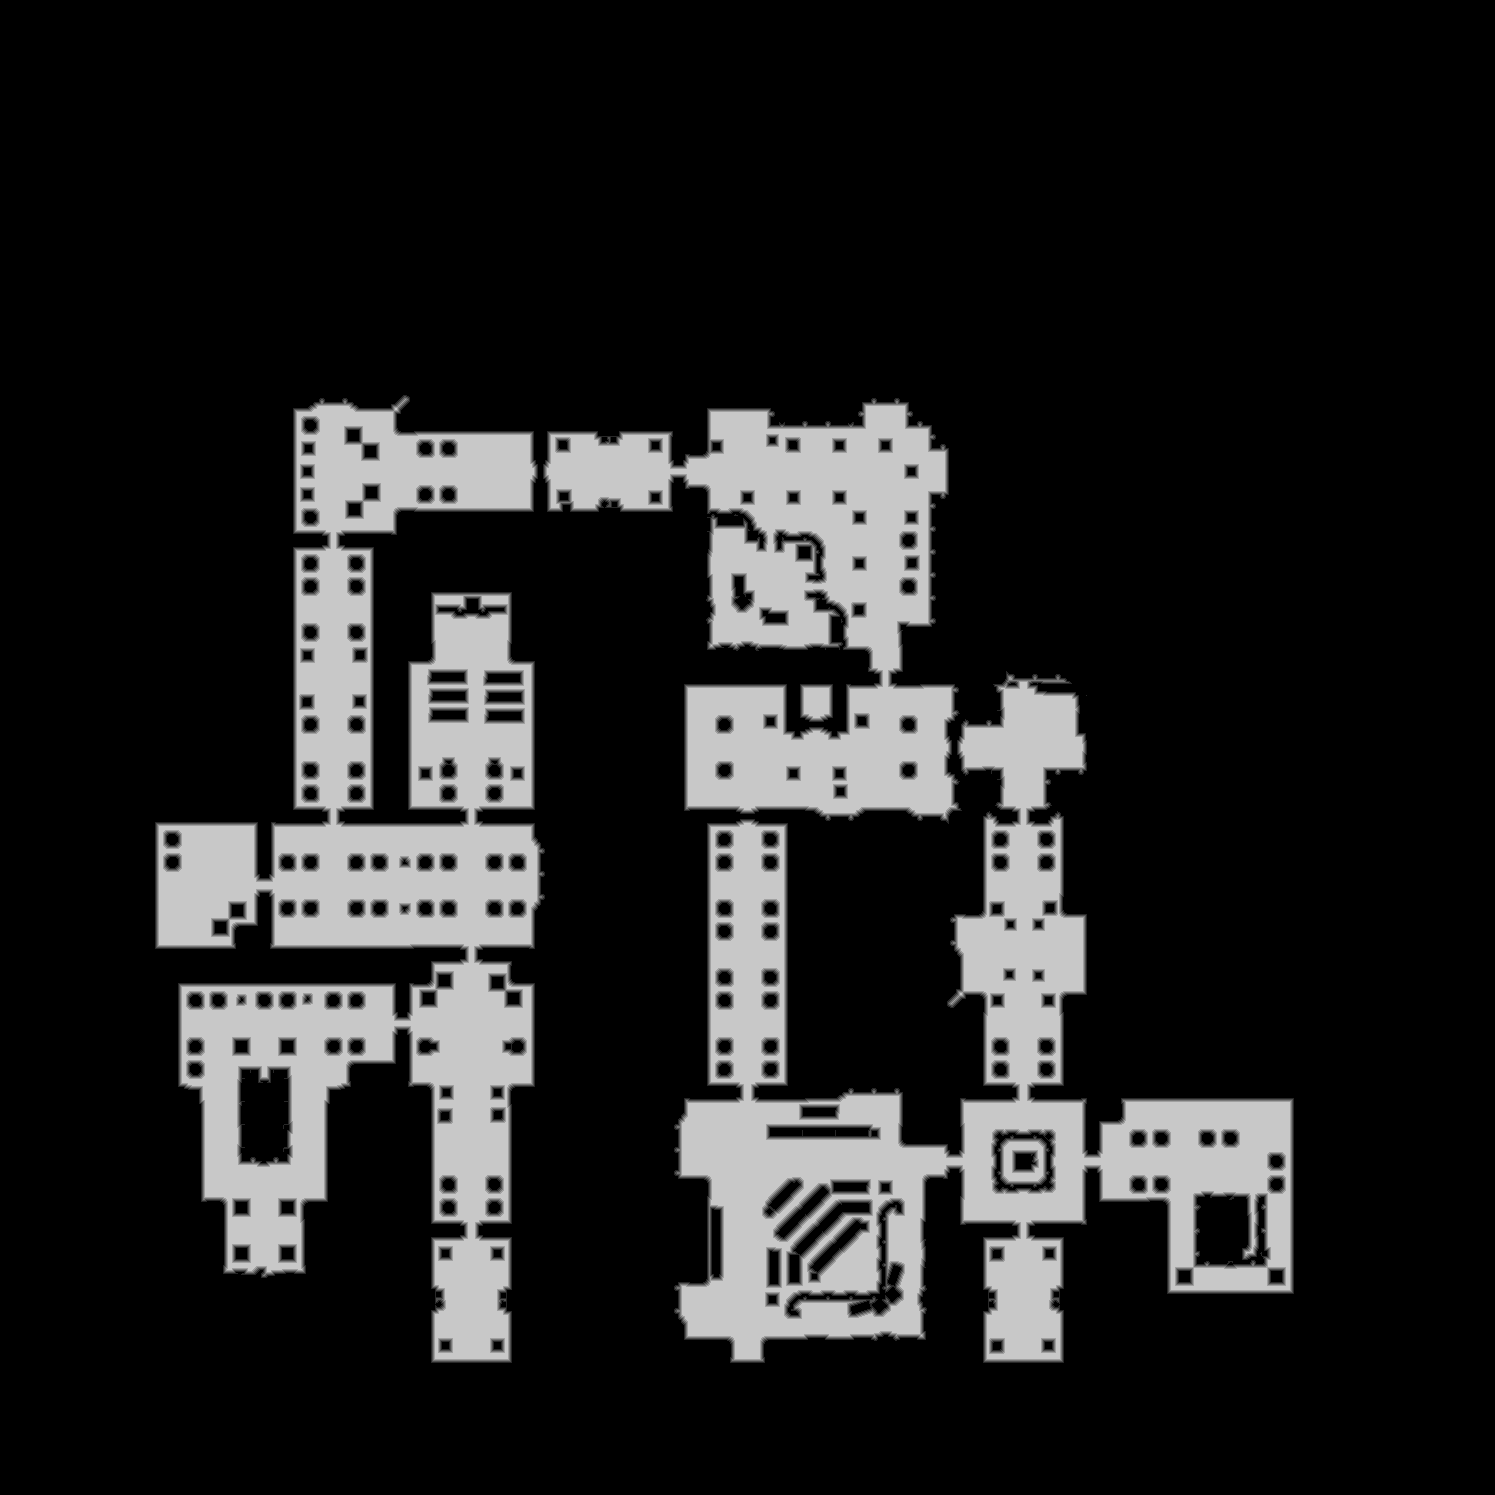

The data file committed next to this chart (first rows):
truth	truth_421735febf0.tsv
layer	melee
source	walk_2
read	2026-11-01 22:37:18
width	1495
height	1495
stride	748
base	0x4219a030000
origin	0x10010
score	0.9733
iou_melee	0.9733
iou_ranged	0.4740
nibble	0	1799129
nibble	1	27104
nibble	2	28154
nibble	3	29140
nibble	4	29815
nibble	5	321683
